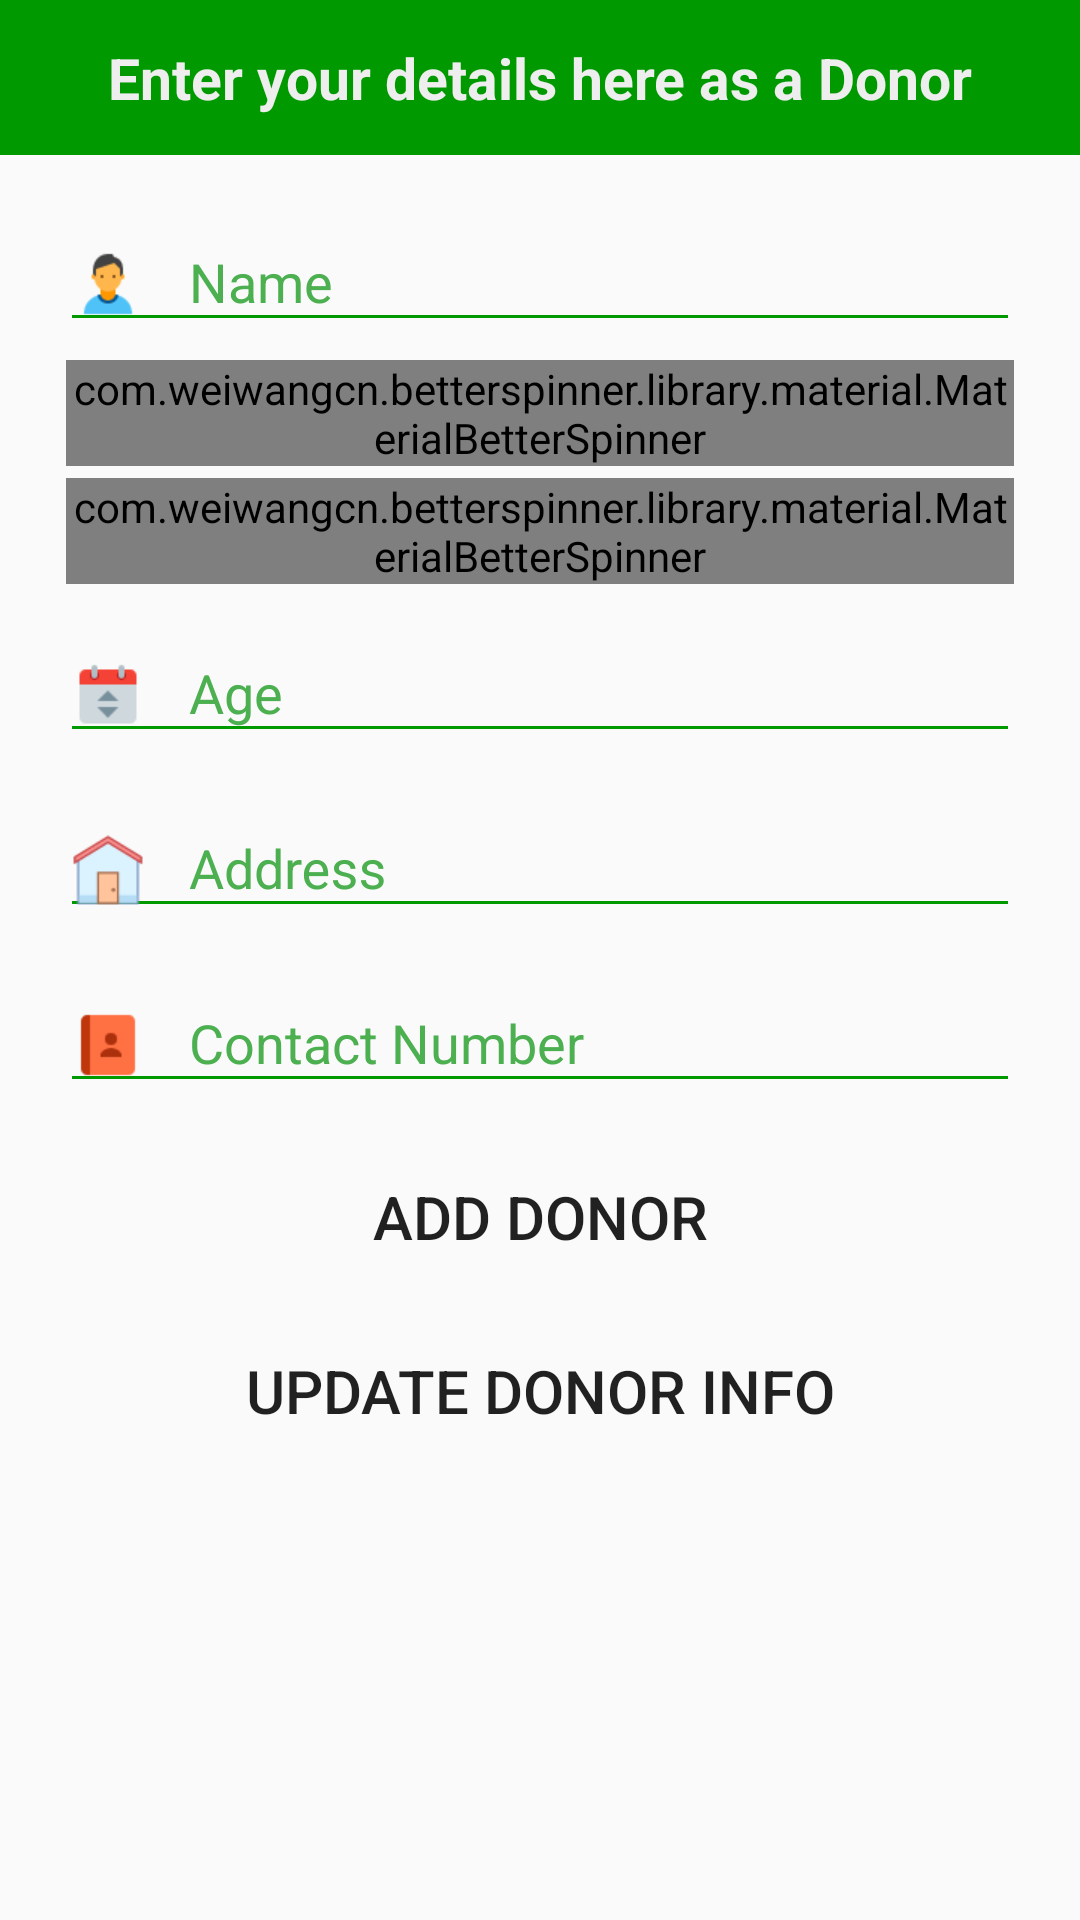

Write the Android layout XML for this screen, with the resource values it uses.
<!-- AndroidManifest.xml: application theme AppTheme -->
<!-- res/layout/activity_add_donor.xml -->
<?xml version="1.0" encoding="utf-8"?>
<RelativeLayout xmlns:android="http://schemas.android.com/apk/res/android"
        xmlns:tools="http://schemas.android.com/tools"
        xmlns:app="http://schemas.android.com/apk/res-auto"
        android:layout_width="match_parent"
        android:layout_height="match_parent"
        android:background="@drawable/splash_bg"
        android:fillViewport="true"
        android:layout_alignParentTop="true"
        android:layout_alignParentLeft="true"
        android:layout_alignParentStart="true">



    <TextView
        android:layout_width="match_parent"
        android:layout_height="wrap_content"
        android:id="@+id/textViewDonorDetails"
        android:text="@string/register"
        android:textAlignment="center"
        android:textColor="#EEEEEE"
        android:paddingTop="13dp"
        android:paddingBottom="13dp"
        android:background="@color/button_light_green"
        android:textSize="19sp"
        android:layout_weight="0.24"
        android:layout_alignParentTop="true"
        android:layout_alignParentLeft="true"
        android:layout_alignParentStart="true" />


    <RelativeLayout
        android:layout_width="match_parent"
        android:layout_height="match_parent"
        android:layout_below="@+id/textViewDonorDetails">

        <ScrollView
            android:layout_width="match_parent"
            android:layout_height="match_parent"
            android:layout_alignParentTop="true"
            android:layout_alignParentLeft="true"
            android:layout_alignParentStart="true">

    <LinearLayout
        android:layout_width="match_parent"
        android:layout_height="match_parent"
        android:orientation="vertical"
        android:layout_marginTop="10dp"

        android:paddingLeft="20dp"
        android:paddingRight="20dp"
        android:weightSum="1">

        <android.support.design.widget.TextInputLayout
            android:id="@+id/name_input_layout"
            android:layout_width="match_parent"
            android:layout_height="wrap_content"
            android:layout_centerHorizontal="true"
            >

            <EditText
                android:id="@+id/editTextName"
                android:layout_width="match_parent"
                android:layout_height="wrap_content"
                android:ems="10"
                android:hint="Name"
                android:drawableLeft="@drawable/name"
                android:drawablePadding="15dp"
                android:layout_marginTop="4dp"
                android:layout_marginBottom="4dp"
                android:inputType="text"/>
        </android.support.design.widget.TextInputLayout>

        <com.weiwangcn.betterspinner.library.material.MaterialBetterSpinner
            android:id="@+id/spinnerBloodGroup"
            android:layout_width="match_parent"
            android:layout_height="wrap_content"
            android:layout_margin="2dp"
            android:hint="Blood Group"
            android:drawableLeft="@drawable/bloodgroup"
            android:drawablePadding="15dp"
            android:textColorHint="#FF0000"
            android:textColor="#FF0000"
            android:textColorHighlight="#FF0000"
            android:theme="@style/AppTheme"
            app:met_floatingLabel="highlight" />

        <com.weiwangcn.betterspinner.library.material.MaterialBetterSpinner
            android:id="@+id/spinnerSex"
            android:layout_width="match_parent"
            android:layout_height="wrap_content"
            android:layout_margin="2dp"
            android:drawableLeft="@drawable/gender"
            android:drawablePadding="15dp"
            android:hint="Gender"
            android:textColorHint="#FF0000"
            android:textColor="#FF0000"
            android:textColorHighlight="#FF0000"
            android:theme="@style/AppTheme"
            app:met_floatingLabel="highlight" />

        <android.support.design.widget.TextInputLayout
            android:id="@+id/age_input_layout"
            android:layout_width="match_parent"
            android:layout_height="wrap_content"
            android:layout_centerHorizontal="true"
            android:layout_marginTop="2dp">

            <EditText
                android:id="@+id/editTextAge"
                android:layout_width="match_parent"
                android:layout_height="wrap_content"
                android:ems="10"
                android:hint="Age"
                android:drawableLeft="@drawable/age"
                android:drawablePadding="15dp"
                android:layout_marginTop="2dp"
                android:layout_marginBottom="4dp"
                android:inputType="number"/>
        </android.support.design.widget.TextInputLayout>

        <android.support.design.widget.TextInputLayout
            android:id="@+id/adderss_input_layout"
            android:layout_width="match_parent"
            android:layout_height="wrap_content"
            android:layout_centerHorizontal="true"
            android:layout_marginTop="2dp">

            <EditText
                android:id="@+id/editTextAddress"
                android:layout_width="match_parent"
                android:layout_height="wrap_content"
                android:ems="10"
                android:drawableLeft="@drawable/address"
                android:drawablePadding="15dp"
                android:hint="Address"
                android:layout_marginTop="4dp"
                android:layout_marginBottom="4dp"
                android:inputType="text"/>
        </android.support.design.widget.TextInputLayout>
        <android.support.design.widget.TextInputLayout
            android:id="@+id/contact_input_layout"
            android:layout_width="match_parent"
            android:layout_height="wrap_content"
            android:layout_centerHorizontal="true"
            android:layout_marginTop="2dp">

            <EditText
                android:id="@+id/editTextContact"
                android:layout_width="match_parent"
                android:layout_height="wrap_content"
                android:ems="10"
                android:drawableLeft="@drawable/contact"
                android:drawablePadding="15dp"
                android:hint="Contact Number"
                android:layout_marginTop="4dp"
                android:layout_marginBottom="4dp"
                android:inputType="number"/>
        </android.support.design.widget.TextInputLayout>

        <Button
            android:text="Add Donor"
            android:layout_width="match_parent"
            android:layout_height="wrap_content"
            android:textSize="20sp"
            android:layout_marginTop="10dp"
            android:id="@+id/btnAddDonor"
            android:background="@drawable/button_bg"/>

        <Button
            android:text="Update Donor Info"
            android:layout_width="match_parent"
            android:layout_height="wrap_content"
            android:textSize="20sp"
            android:layout_marginTop="10dp"
            android:id="@+id/btnUpdateDonor"
            android:background="@drawable/button_bg"/>


    </LinearLayout>
        </ScrollView>
    </RelativeLayout>


</RelativeLayout>
<!-- resources referenced by this layout -->
<resources>
  <color name="button_light_green">#009900</color>
  <!-- drawable address: png bitmap (drawable-xhdpi, 1579 bytes) -->
  <!-- drawable age: png bitmap (drawable-xhdpi, 892 bytes) -->
  <!-- drawable bloodgroup: png bitmap (drawable-xhdpi, 1014 bytes) -->
  <!-- drawable contact: png bitmap (drawable-xhdpi, 611 bytes) -->
  <!-- drawable gender: png bitmap (drawable-xhdpi, 1453 bytes) -->
  <!-- drawable name: png bitmap (drawable-xhdpi, 1202 bytes) -->
  <string name="register"><c><b>Enter your details here as a Donor</b></c></string>
  <style name="AppTheme" parent="Theme.AppCompat.Light.NoActionBar">
          
          <item name="colorPrimary">@color/colorPrimary</item>
          <item name="colorPrimaryDark">@color/colorPrimaryDark</item>
          <item name="colorAccent">#009900</item>
          <item name="colorControlNormal">#009900</item>
          <item name="android:textColorHint">#4CAF50</item>
  
      </style>
  <color name="colorPrimary">#3F51B5</color>
  <color name="colorPrimaryDark">#303F9F</color>
</resources>
